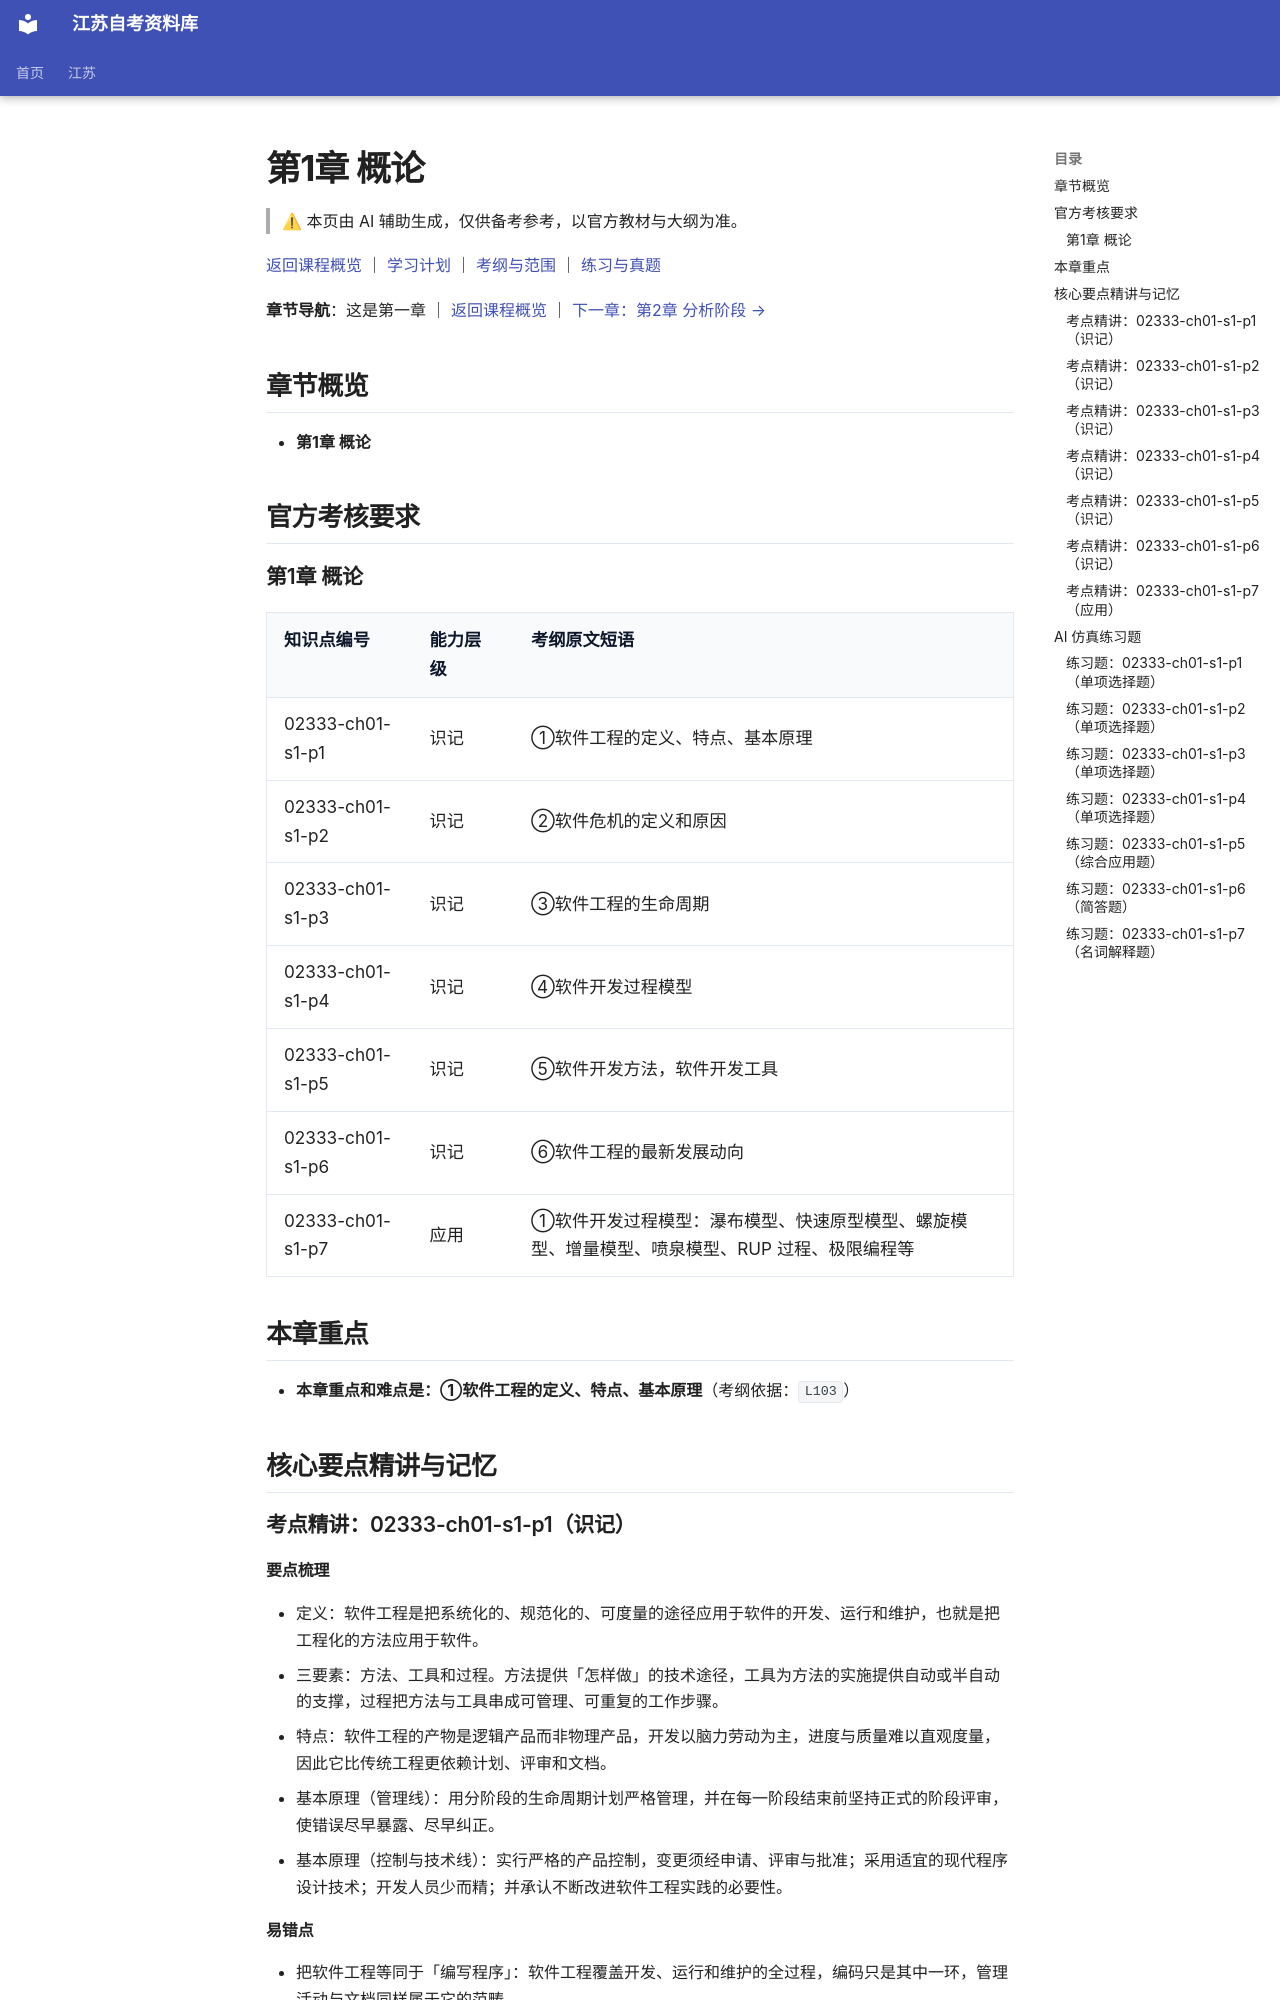

repository: SuperCatQR/jiangsu-zikao-aio · page: jiangsu/courses/02333/knowledge/01-ch01/index.html · generator: mkdocs

<!-- generated by scripts/build-course-content.py; do not edit -->
# 第1章 概论

> ⚠ 本页由 AI 辅助生成，仅供备考参考，以官方教材与大纲为准。

[返回课程概览](../index.md) ｜ [学习计划](../plan.md) ｜ [考纲与范围](../syllabus.md) ｜ [练习与真题](../practice.md)

**章节导航**：这是第一章 ｜ [返回课程概览](../index.md) ｜ [下一章：第2章 分析阶段 →](02-ch02.md)

## 章节概览

- **第1章 概论**

## 官方考核要求

### 第1章 概论

| 知识点编号 | 能力层级 | 考纲原文短语 |
| --- | --- | --- |
| 02333-ch01-s1-p1 | 识记 | ①软件工程的定义、特点、基本原理 |
| 02333-ch01-s1-p2 | 识记 | ②软件危机的定义和原因 |
| 02333-ch01-s1-p3 | 识记 | ③软件工程的生命周期 |
| 02333-ch01-s1-p4 | 识记 | ④软件开发过程模型 |
| 02333-ch01-s1-p5 | 识记 | ⑤软件开发方法，软件开发工具 |
| 02333-ch01-s1-p6 | 识记 | ⑥软件工程的最新发展动向 |
| 02333-ch01-s1-p7 | 应用 | ①软件开发过程模型：瀑布模型、快速原型模型、螺旋模型、增量模型、喷泉模型、RUP 过程、极限编程等 |

## 本章重点

- **本章重点和难点是：①软件工程的定义、特点、基本原理**（考纲依据：`L103`）

## 核心要点精讲与记忆

### 考点精讲：02333-ch01-s1-p1（识记）

#### 要点梳理
- 定义：软件工程是把系统化的、规范化的、可度量的途径应用于软件的开发、运行和维护，也就是把工程化的方法应用于软件。
- 三要素：方法、工具和过程。方法提供「怎样做」的技术途径，工具为方法的实施提供自动或半自动的支撑，过程把方法与工具串成可管理、可重复的工作步骤。
- 特点：软件工程的产物是逻辑产品而非物理产品，开发以脑力劳动为主，进度与质量难以直观度量，因此它比传统工程更依赖计划、评审和文档。
- 基本原理（管理线）：用分阶段的生命周期计划严格管理，并在每一阶段结束前坚持正式的阶段评审，使错误尽早暴露、尽早纠正。
- 基本原理（控制与技术线）：实行严格的产品控制，变更须经申请、评审与批准；采用适宜的现代程序设计技术；开发人员少而精；并承认不断改进软件工程实践的必要性。
#### 易错点
- 把软件工程等同于「编写程序」：软件工程覆盖开发、运行和维护的全过程，编码只是其中一环，管理活动与文档同样属于它的范畴。
- 把软件工程的定义答成「使用工具开发软件」：工具只是支撑手段，方法、工具、过程三者缺一不可，缺任何一要素都构不成完整的软件工程。

<!-- ai-block 02333-ch01-s1-p1/explain | generator=agent/explain_point.v1 | evidence_refs=syllabus:02333#L95 | review_state=machine_draft -->

#### 记忆辅助

**关键词**：三个化 + 一个工程化；方法、工具、过程；分阶段生命周期计划；阶段评审；严格产品控制；人员少而精；持续改进。
**记忆法**：定义抓「三化一工程」——系统化、规范化、可度量的途径用于软件的开发、运行和维护，本质是把工程化方法搬到软件上，别漏掉运行与维护。
三要素记「法、具、程」三个字：方法管怎么做，工具帮忙做，过程管按什么步骤做。
基本原理串成一条线记：管理（分阶段的生命周期计划）— 评审（阶段评审）— 控制（严格的产品控制）— 技术（现代程序设计技术）— 人才（人员少而精）— 改进（承认持续改进的必要性）。

<!-- ai-block 02333-ch01-s1-p1/memorize | generator=agent/memorize_point.v1 | evidence_refs=syllabus:02333#L95 | review_state=machine_draft -->

### 考点精讲：02333-ch01-s1-p2（识记）

#### 要点梳理
- 定义：软件危机是指在计算机软件的开发和维护过程中所遇到的一系列严重问题，它表现为进度与成本估算经常失控、用户对产品不满意、质量不可靠、维护困难、生产率提高缓慢等。
- 客观原因：软件是逻辑产品，缺乏物理产品那样的可见性，其规模与逻辑复杂度增长很快，而错误又会在各阶段间传播放大，使开发与维护的难度远超一般工程。
- 主观原因：开发方式长期停留在手工作坊式，缺少工程化的组织与管理；忽视需求分析，需求不明确就匆忙动手；轻视文档与测试，不重视维护。
- 沟通原因：开发人员与用户之间缺乏有效交流，开发人员按自己的理解构造系统，最终交付的产品与用户的真实期望错位。
- 结论：软件危机的根源不在于硬件，也不能靠更换程序设计语言自动消除，它必须依靠工程化的方法、工具和过程来化解，这正是软件工程产生的背景。
#### 易错点
- 把软件危机局限为「程序出错」：危机是开发与维护全过程中一系列严重问题的总称，运行故障只是其表现之一。
- 认为软件危机已经过时：只要软件规模和复杂度持续增长，工程化管理不到位，危机就会以新的形式重现。

<!-- ai-block 02333-ch01-s1-p2/explain | generator=agent/explain_point.v1 | evidence_refs=syllabus:02333#L95 | review_state=machine_draft -->
